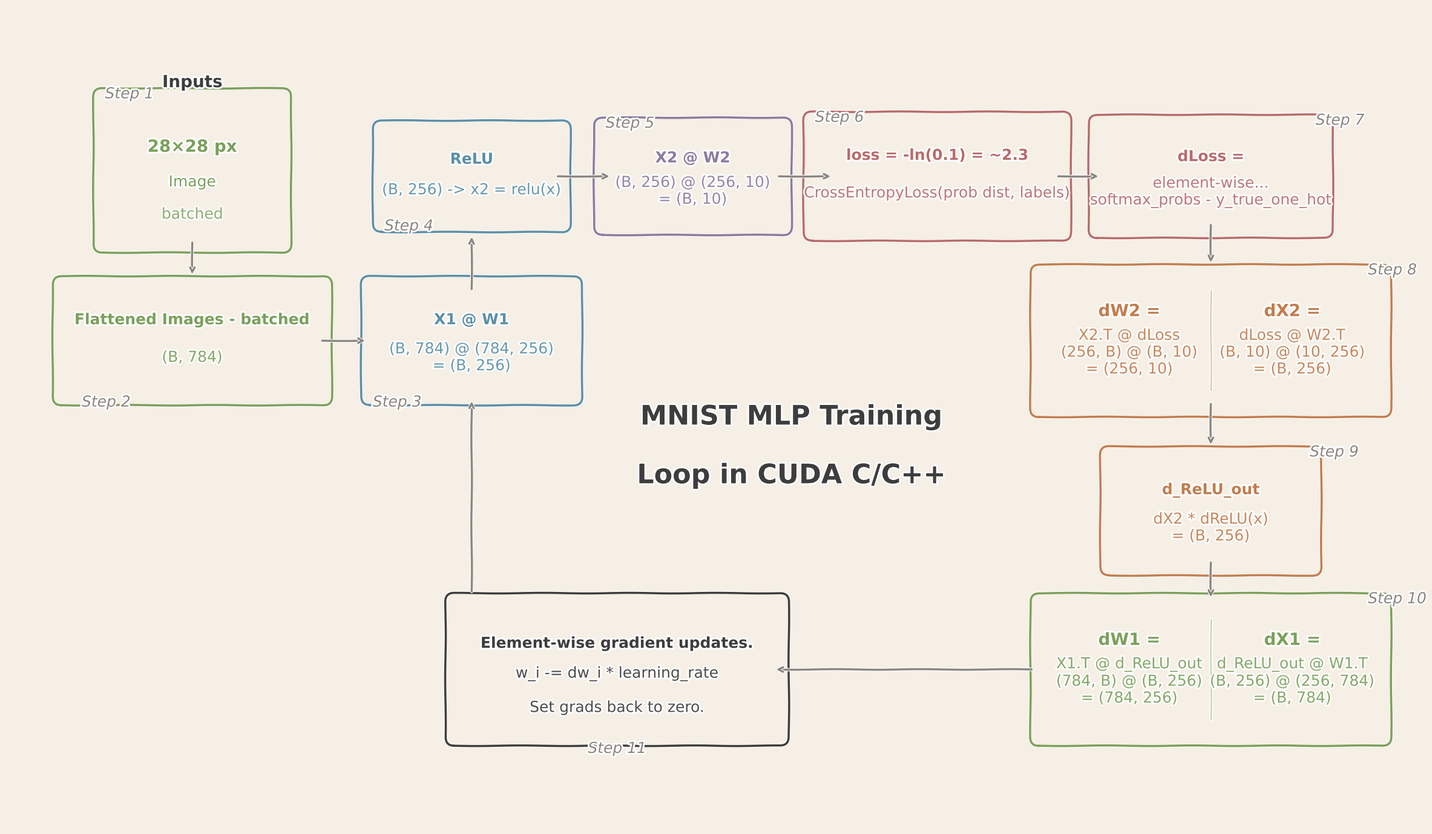

Source code (Python): (Note: this script raises an exception after producing the figure.)
"""
MNIST MLP Training Loop Flowchart
Hand-drawn sketch style with warm paper background
"""
import warnings
import logging
warnings.filterwarnings('ignore', category=UserWarning)
logging.getLogger('matplotlib.font_manager').setLevel(logging.ERROR)

import matplotlib.pyplot as plt
from matplotlib.patches import FancyBboxPatch, Rectangle
import numpy as np

# ============ Color Palette ============
M = {
    'bg': '#F5EFE6',          # Warm paper background
    'text': '#3D3D3D',
    'dim': '#8B8680',
    'sage': '#7BA05B',        # Green
    'blue': '#5B8FA8',        # Blue  
    'terra': '#C27D4E',       # Orange/terracotta
    'mauve': '#8B7BA0',       # Purple
    'rose': '#B86B6B',        # Red/rose
}

plt.xkcd(scale=0.5, length=150, randomness=1.5)

fig, ax = plt.subplots(figsize=(24, 14))
ax.set_xlim(-1, 23)
ax.set_ylim(-0.5, 13.5)
ax.axis('off')
fig.patch.set_facecolor(M['bg'])
ax.set_facecolor(M['bg'])

def box(x, y, w, h, title, sub='', c=M['text'], fs_title=18, fs_sub=18):
    r = FancyBboxPatch((x-w/2, y-h/2), w, h, boxstyle="round,rounding_size=0.15",
                       fc=M['bg'], ec=c, lw=2.5)
    ax.add_patch(r)
    if sub:
        ax.text(x, y+h*0.22, title, ha='center', va='center', fontsize=fs_title, color=c, fontweight='bold')
        ax.text(x, y-h*0.18, sub, ha='center', va='center', fontsize=fs_sub, color=c, alpha=0.9)
    else:
        ax.text(x, y, title, ha='center', va='center', fontsize=fs_title, color=c, fontweight='bold')

def dual_box(x, y, w, h, t1, s1, t2, s2, c=M['text']):
    """Draw a single box divided into two columns"""
    r = FancyBboxPatch((x-w/2, y-h/2), w, h, boxstyle="round,rounding_size=0.15",
                       fc=M['bg'], ec=c, lw=2.5)
    ax.add_patch(r)
    ax.plot([x, x], [y-h/2+0.15, y+h/2-0.15], color=c, lw=1.5, alpha=0.5)
    ax.text(x-w/4, y+h*0.25, t1, ha='center', va='center', fontsize=20, color=c, fontweight='bold')
    ax.text(x-w/4, y-h*0.1, s1, ha='center', va='center', fontsize=18, color=c, alpha=0.9)
    ax.text(x+w/4, y+h*0.25, t2, ha='center', va='center', fontsize=20, color=c, fontweight='bold')
    ax.text(x+w/4, y-h*0.1, s2, ha='center', va='center', fontsize=18, color=c, alpha=0.9)

def arr(x1, y1, x2, y2, c=M['dim']):
    ax.annotate('', xy=(x2,y2), xytext=(x1,y1),
                arrowprops=dict(arrowstyle='->', color=c, lw=2.5))

# ============ TITLE (bottom-left) ============
ax.text(12.5, 6.5, 'MNIST MLP Training', ha='center', va='center', fontsize=32, color=M['text'], fontweight='bold')
ax.text(12.5, 5.5, 'Loop in CUDA C/C++', ha='center', va='center', fontsize=32, color=M['text'], fontweight='bold')

# ============ FORWARD PASS (TOP) ============
# Step 1: Input
ax.text(2.2, 12.2, 'Inputs', ha='center', va='center', fontsize=20, color=M['text'], fontweight='bold')
r = FancyBboxPatch((0.8, 9.6), 2.8, 2.2, boxstyle="round,rounding_size=0.15", fc=M['bg'], ec=M['sage'], lw=2.5)
ax.add_patch(r)
ax.text(2.2, 11.1, '28×28 px', ha='center', va='center', fontsize=20, color=M['sage'], fontweight='bold')
ax.text(2.2, 10.5, 'Image', ha='center', va='center', fontsize=18, color=M['sage'])
ax.text(2.2, 9.95, 'batched', ha='center', va='center', fontsize=18, color=M['sage'], alpha=0.8)
ax.text(0.7, 12.0, 'Step 1', ha='left', va='center', fontsize=18, color=M['dim'], style='italic')

# Arrow down
arr(2.2, 9.5, 2.2, 8.9)

# Step 2: Flatten
box(2.2, 7.8, 4.2, 1.6, 'Flattened Images - batched', '(B, 784)', M['sage'], fs_title=18, fs_sub=18)
ax.text(0.3, 6.75, 'Step 2', ha='left', va='center', fontsize=18, color=M['dim'], style='italic')

# Arrow right
arr(4.4, 7.8, 5.2, 7.8)

# Step 3: X1 @ W1
box(7.0, 7.8, 3.2, 1.6, 'X1 @ W1', '(B, 784) @ (784, 256)\n= (B, 256)', M['blue'])
ax.text(5.3, 6.75, 'Step 3', ha='left', va='center', fontsize=18, color=M['dim'], style='italic')

# Arrow up
arr(7.0, 8.65, 7.0, 9.6)

# Step 4: ReLU
box(7.0, 10.6, 2.8, 1.3, 'ReLU', '(B, 256) -> x2 = relu(x)', M['blue'], fs_sub=18)
ax.text(5.5, 9.75, 'Step 4', ha='left', va='center', fontsize=18, color=M['dim'], style='italic')

# Arrow right
arr(8.45, 10.6, 9.4, 10.6)

# Step 5: X2 @ W2
box(10.8, 10.6, 2.8, 1.4, 'X2 @ W2', '(B, 256) @ (256, 10)\n= (B, 10)', M['mauve'])
ax.text(9.3, 11.5, 'Step 5', ha='left', va='center', fontsize=18, color=M['dim'], style='italic')

# Arrow right
arr(12.25, 10.6, 13.2, 10.6)

# Step 6: Loss (larger box)
box(15.0, 10.6, 4.0, 1.6, 'loss = -ln(0.1) = ~2.3', 'CrossEntropyLoss(prob dist, labels)', M['rose'], fs_title=18, fs_sub=18)
ax.text(12.9, 11.6, 'Step 6', ha='left', va='center', fontsize=18, color=M['dim'], style='italic')

# Arrow right
arr(17.05, 10.6, 17.8, 10.6)

# dLoss - Step 7
box(19.7, 10.6, 3.6, 1.5, 'dLoss =', 'element-wise...\nsoftmax_probs - y_true_one_hot', M['rose'], fs_sub=18)
ax.text(21.5, 11.55, 'Step 7', ha='left', va='center', fontsize=18, color=M['dim'], style='italic')


# ============ BACKWARD PASS ============
# Arrow down
arr(19.7, 9.8, 19.7, 9.1)

# Step 8: dW2 + dX2 (combined box)
dual_box(19.7, 7.8, 5.6, 2.0, 
         'dW2 =', 'X2.T @ dLoss\n(256, B) @ (B, 10)\n= (256, 10)',
         'dX2 =', 'dLoss @ W2.T\n(B, 10) @ (10, 256)\n= (B, 256)', M['terra'])
ax.text(22.4, 9.0, 'Step 8', ha='left', va='center', fontsize=18, color=M['dim'], style='italic')

# Arrow down (Step 9 directly below Step 8)
arr(19.7, 6.75, 19.7, 6.0)

# Step 9: d_ReLU_out (centered below Step 8)
box(19.7, 4.9, 3.2, 1.6, 'd_ReLU_out', 'dX2 * dReLU(x)\n= (B, 256)', M['terra'])
ax.text(21.4, 5.9, 'Step 9', ha='left', va='center', fontsize=18, color=M['dim'], style='italic')

# Arrow down from d_ReLU_out to dW1/dX1
arr(19.7, 4.05, 19.7, 3.4)

# Step 10: dW1 + dX1 (combined box, centered below Step 9)
dual_box(19.7, 2.2, 5.6, 2.0,
         'dW1 =', 'X1.T @ d_ReLU_out\n(784, B) @ (B, 256)\n= (784, 256)',
         'dX1 =', 'd_ReLU_out @ W1.T\n(B, 256) @ (256, 784)\n= (B, 784)', M['sage'])
ax.text(22.4, 3.4, 'Step 10', ha='left', va='center', fontsize=18, color=M['dim'], style='italic')

# Arrow left
arr(16.65, 2.2, 12.2, 2.2)

# Step 11: Weight update
box(9.5, 2.2, 5.3, 2.0, 'Element-wise gradient updates.', 'w_i -= dw_i * learning_rate\n\nSet grads back to zero.', M['text'], fs_title=18)
ax.text(9.5, 0.85, 'Step 11', ha='center', va='center', fontsize=18, color=M['dim'], style='italic')

# Loop arrow back up to X1 @ W1 (straight line)
arr(7.0, 3.5, 7.0, 6.8)

plt.tight_layout()
plt.savefig('../mlp_training_flow.png', dpi=150, bbox_inches='tight', facecolor=M['bg'])
print("Saved: mlp_training_flow.png")
plt.rcdefaults()
